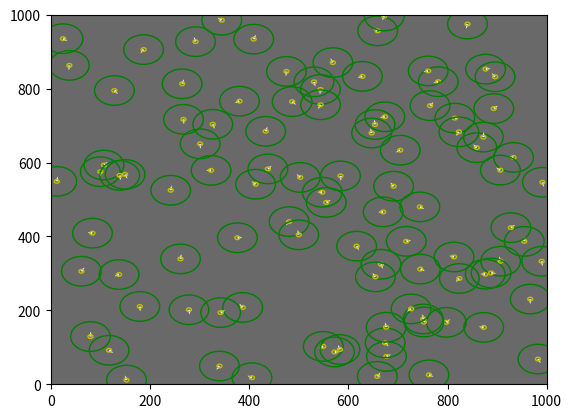

Write the Python code that produced this figure.
import numpy as np
import random
import matplotlib.pyplot as plt
import matplotlib.animation as animation
import time

def main():
    SIDE = 1000
    X_MIN, X_MAX = 0, SIDE
    Y_MIN, Y_MAX = 0, SIDE

    class Agent:
        
        def __init__(self, ax, x, y, rot_speed, angle, color, length, blind_spot):
            self.ax = ax
            self.x = x
            self.y = y
            self.vx = vx
            self.vy = vy
            self.rot_speed = rot_speed
            self.angle = angle
            self.length = length
            self.color = color
            self.blind_spot = blind_spot
            self.quiver = self.ax.quiver(self.x, self.y, self.length * np.cos(self.angle), self.length * np.sin(self.angle), color=self.color,scale = 100)
            self.patch = plt.Circle((self.x, self.y),repulsion_radius, fc='none', ec="y", lw=1)
            self.ax.add_patch(self.patch)
            self.patch1 = plt.Circle((self.x, self.y),orientation_radius, fc='none', ec="g", lw=1)
            self.ax.add_patch(self.patch1)

        def distance(self, target):
            dx = target.x - self.x
            dy = target.y - self.y
            return np.sqrt(dx*dx + dy*dy)
        
        def compute_theta(self,agent,angle):
            A = np.array([self.x,self.y])
            B = A + np.array([self.length*np.cos(angle) , self.length*np.sin(angle)])
            C = np.array([agent.x, agent.y])
            AB = B - A
            AC = C - A
            scalar = np.dot(AB,AC)
            theta = np.arccos(scalar/(np.linalg.norm(AB)*np.linalg.norm(AC)))
            return theta
        
        def average_angle(self):
            sum_angles = 0
            count = 0
            for agent in agents_list:
                if self.distance(agent) <= orientation_radius:
                    if agent != self :
                        angle = agent.angle
                        if self.distance(agent) < repulsion_radius:
                            return -self.angle
                    else :
                        angle = self.angle

                    theta = self.compute_theta(agent,angle) #angle between agent vector and origin of neighbor            
                    if  0 < theta <  np.pi - blind_spot or np.pi + blind_spot > theta > 2*np.pi*blind_spot :
                        sum_angles += angle
                        count += 1

            if count > 0:
                return sum_angles / count
            
            return self.angle

        def align_intrinsic(self):
            Xi= round(random.uniform(-np.pi,np.pi),2)
            self.angle = self.average_angle() + noise_intensity * Xi
            return self.angle
        
        def align_extrinsic(self):
            Xi= round(random.uniform(-np.pi, np.pi),2)
            self.angle = np.angle(np.exp(1j*self.average_angle())+noise_intensity*np.exp(1j*Xi))
            return self.angle
        
        def align_all_noises(self):
            self.angle = 0.8*self.align_extrinsic()  + 0.2*self.align_intrinsic()
            return self.angle
        
        def move(self, noise_type):
            
            if noise_type == 0 :
                self.angle = self.align_intrinsic()
            if noise_type == 1 :
                self.angle = self.align_extrinsic()    
            if noise_type == 2 :
                self.angle = self.align_all_noises()        
            
            self.vx = np.cos(self.angle)
            self.vy = np.sin(self.angle)
            self.x += self.vx
            self.y += self.vy
            new_positions = np.array([[self.x, self.y]])
            self.quiver.set_offsets(new_positions)
            self.patch.center = (self.x, self.y)
            self.patch1.center = (self.x, self.y)
            self.quiver.set_UVC(self.length * np.cos(self.angle), self.length * np.sin(self.angle))

    # rot_speed = d_angle/dt
    # For  a new dt the angle increase by rot_speed

    # Parameters
    noise_type = 2
    noise_intensity = 0.1
    orientation_radius = 40
    attraction_radius = 80
    repulsion_radius = 5
    vx = 0.00
    vy = 0.00
    rot_speed = 1
    blind_spot = 0.2778 # Avian binocular ref 50°
    NUM_AGENTS = 100
    spawn_zone = 500 #square of spawn on center
    length = 1

    fig, ax = plt.subplots()
    ax.set_xlim([X_MIN, X_MAX])
    ax.set_ylim([Y_MIN, Y_MAX])
    ax.set_facecolor("dimgray")


    agents_list = []
    fps_text = ax.text(10, 10, '', color='white', fontsize=12)  # Create a Text object for displaying FPS

    for _ in range(NUM_AGENTS):
        agent = Agent(ax, x=random.uniform(X_MAX/2 - spawn_zone, X_MAX/2 + spawn_zone), y=random.uniform(Y_MAX/2 - spawn_zone, Y_MAX/2 + spawn_zone), rot_speed = rot_speed, angle=round(random.uniform(0, 2*np.pi),1), color='whitesmoke', length = length, blind_spot = blind_spot)
        agents_list.append(agent)

    def init():
        fps_text.set_text('')
        return [fps_text]
    
    last_time = 0

    def animate(frame):
        nonlocal last_time
        for agent in agents_list:
            agent.move(noise_type)
        current_time = time.time()  # Get the current time
        elapsed_time = current_time - last_time
        last_time = current_time  # Update last_time
        
        if elapsed_time != 0:
            fps = 1 / elapsed_time
        else:
            fps = 0

        fps_text.set_text(f'FPS: {int(fps)}')

        return [agent.quiver for agent in agents_list] + [fps_text]



    # Création de l'animation
    ani = animation.FuncAnimation(fig, animate, init_func=init, frames=np.arange(0, 2*np.pi, 0.01), interval=0.001)
    plt.show()

main()